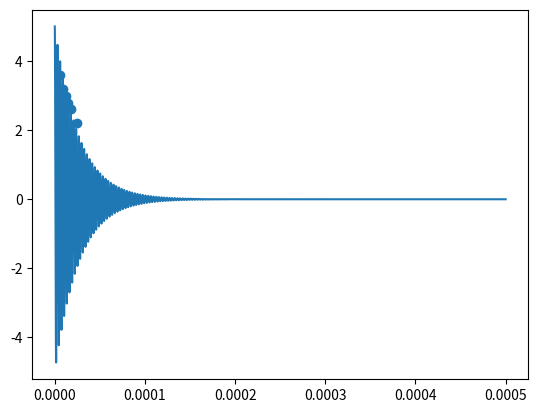

This figure's Python source:
import matplotlib.pyplot as plt 
import numpy as np 

R = 30.0
L = 0.396*1e-3
C = 560*1e-12
V_0 = 5

t = np.linspace(0, 500*1e-6, 10000)

w_n = 1/(np.sqrt(L*C))
w_d = np.sqrt(w_n ** 2 - (R/(2*L)) ** 2)

V_c = -np.exp(-R*t/(2*L))*(-V_0 * np.cos(w_d * t) - ((R * V_0)/(2*L*w_d)) * np.sin(w_d * t))
for x in t:
    if (np.abs(-np.exp(-R*x/(2*L))*(-V_0 * np.cos(w_d * x) - ((R * V_0)/(2*L*w_d)) * np.sin(w_d * x))-3.6) < 1e-2):
        print(x)

plt.plot(t, V_c)
plt.scatter([(6.2775)*1e-6, (6.2775+2.96)*1e-6,(6.2775+5.92)*1e-6,(6.2775+8.88)*1e-6, + (6.2775+11.92)*1e-6,(6.2775+17.84)*1e-6], [3.6,3.2,3.0,2.8,2.6,2.2])
plt.show()
